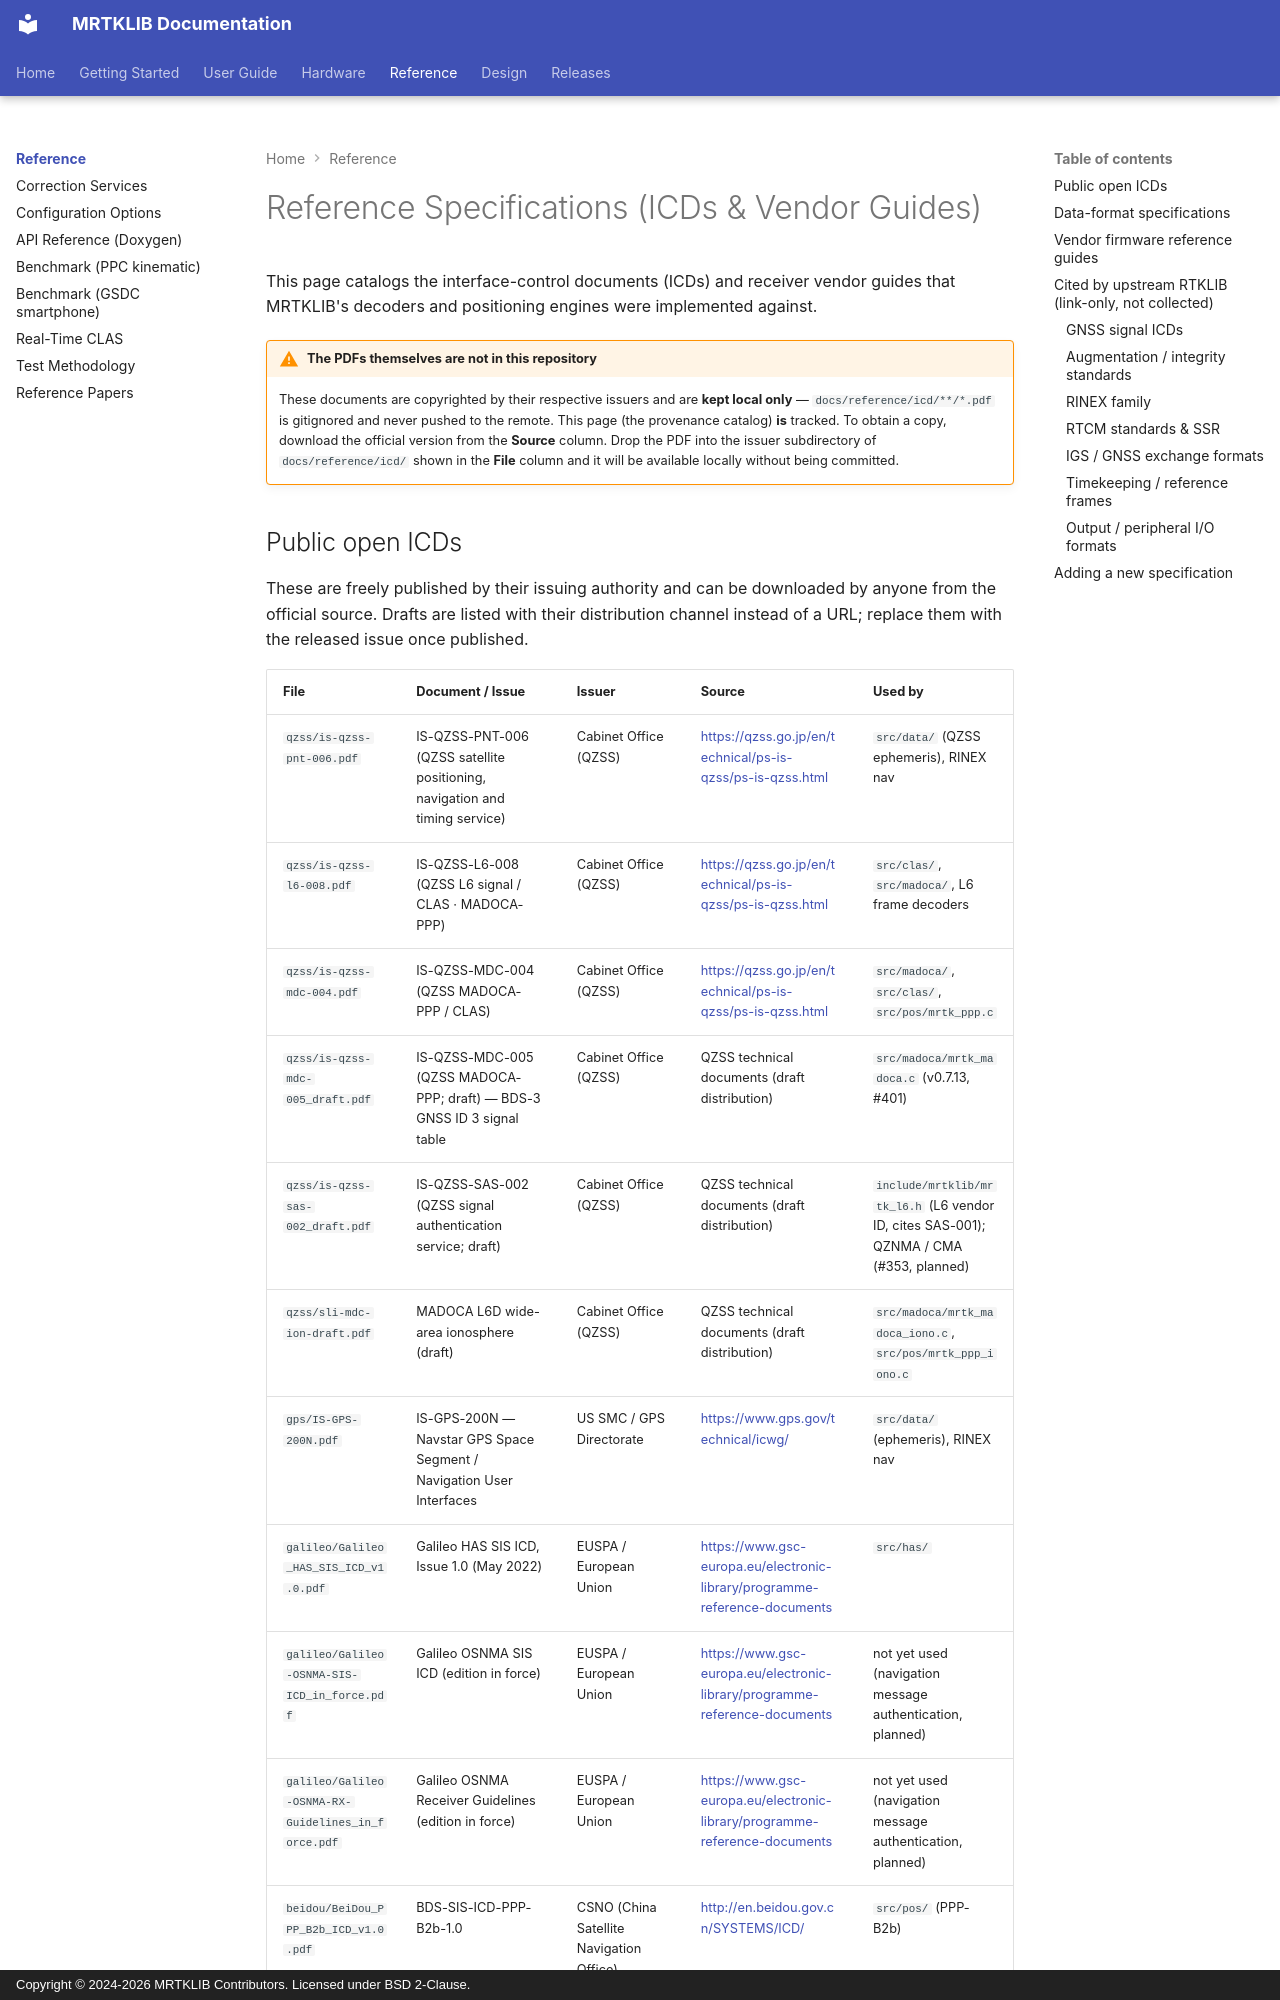

repository: h-shiono/MRTKLIB · page: reference/icd/index.html · generator: mkdocs · copyright: Copyright © 2024-2026 MRTKLIB Contributors. Licensed under BSD 2-Clause.

# Reference Specifications (ICDs & Vendor Guides)

This page catalogs the interface-control documents (ICDs) and receiver vendor
guides that MRTKLIB's decoders and positioning engines were implemented against.

!!! warning "The PDFs themselves are **not** in this repository"
    These documents are copyrighted by their respective issuers and are
    **kept local only** — `docs/reference/icd/**/*.pdf` is gitignored and never
    pushed to the remote. This page (the provenance catalog) **is** tracked.
    To obtain a copy, download the official version from the **Source** column.
    Drop the PDF into the issuer subdirectory of `docs/reference/icd/` shown in
    the **File** column and it will be available locally without being committed.
